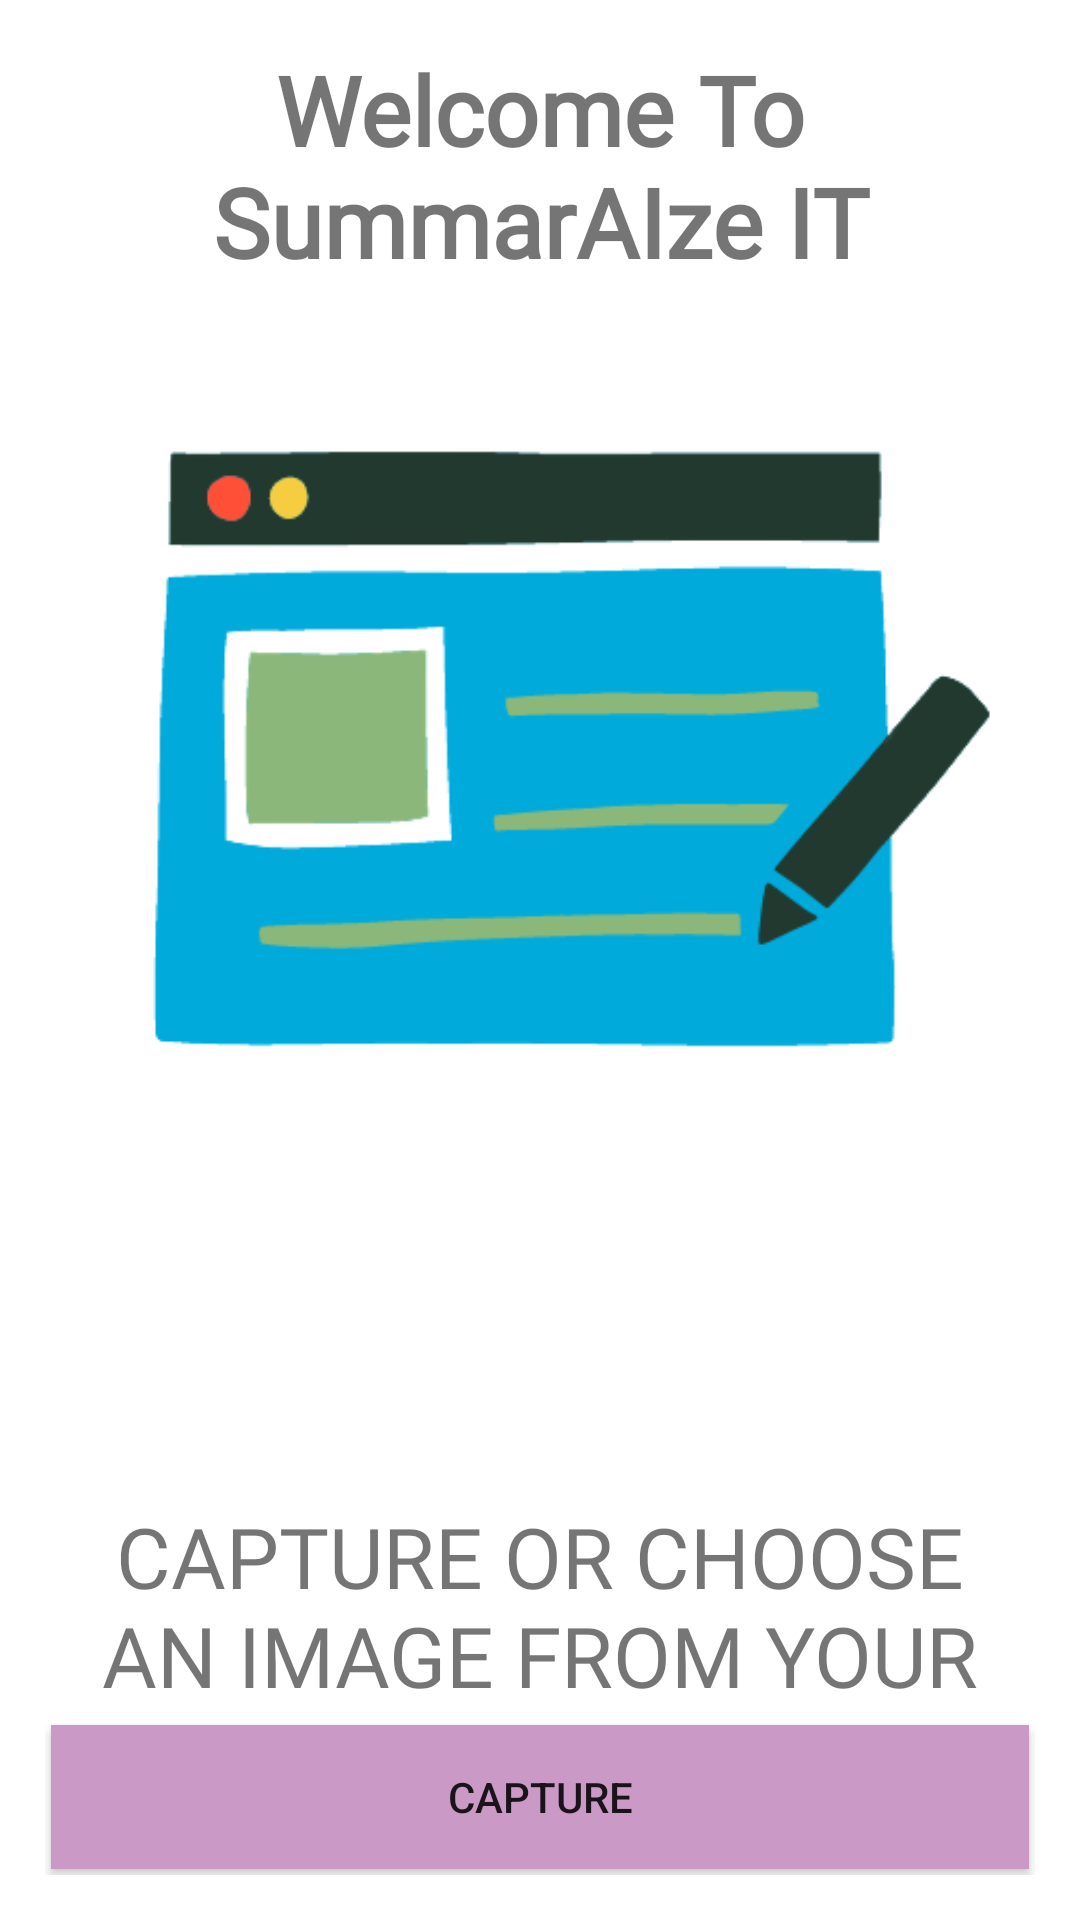

This screen was rendered from an Android layout file. Write that file and the resources it references.
<!-- AndroidManifest.xml: application theme Theme.SummarAIzeIT -->
<!-- res/layout/activity_main.xml -->
<?xml version="1.0" encoding="utf-8"?>
<RelativeLayout xmlns:android="http://schemas.android.com/apk/res/android"
    xmlns:app="http://schemas.android.com/apk/res-auto"
    xmlns:tools="http://schemas.android.com/tools"
    android:layout_width="match_parent"
    android:layout_height="match_parent"
    tools:context=".MainActivity">

    <TextView
        android:layout_width="match_parent"
        android:layout_height="wrap_content"
        android:layout_margin="15dp"
        android:fontFamily="@font/francois_one"
        android:text="Welcome To SummarAIze IT"
        android:textStyle="bold"
        android:gravity="center"
        android:textSize="32dp" />

    <ImageView
        android:id="@+id/pic"
        android:layout_width="match_parent"
        android:layout_height="wrap_content"
        android:src="@drawable/blog2" />

    <TextView
        android:layout_below="@+id/pic"
        android:layout_width="match_parent"
        android:layout_height="wrap_content"
        android:fontFamily="@font/francois_one"
        android:gravity="center"
        android:textSize="28dp"
        android:text="CAPTURE OR CHOOSE AN IMAGE FROM YOUR GALLERY"

        />

        <LinearLayout
            android:id="@+id/linear_holder"
            android:layout_width="match_parent"
            android:layout_height="wrap_content"
            android:layout_margin="15dp"
            android:layout_alignParentBottom="true">

            <Button
                android:id="@+id/button_capture"
                android:layout_width="0dp"
                android:layout_height="wrap_content"
                android:layout_margin="2dp"
                android:layout_weight="1"
                android:background="@color/lightpur"
                android:text="Capture" />

            <Button
                android:id="@+id/button_copy"
                android:visibility="gone"
                android:layout_width="0dp"
                android:background="@color/lightpur"
                android:layout_height="wrap_content"
                android:layout_margin="2dp"
                android:layout_weight="1"
                android:text="Copy Text" />


        </LinearLayout>



</RelativeLayout>
<!-- resources referenced by this layout -->
<resources>
  <color name="lightpur">#ca99c5</color>
  <!-- drawable blog2: png bitmap (drawable, 16056 bytes) -->
  <style name="Theme.SummarAIzeIT" parent="Theme.MaterialComponents.DayNight.DarkActionBar">
          
          <item name="colorPrimary">@color/darkpur</item>
          <item name="colorPrimaryVariant">@color/lightpur</item>
          <item name="colorOnPrimary">@color/white</item>
          
          <item name="colorSecondary">@color/teal_200</item>
          <item name="colorSecondaryVariant">@color/teal_700</item>
          <item name="colorOnSecondary">@color/black</item>
          
          <item name="android:statusBarColor" tools:targetApi="l">?attr/colorPrimaryVariant</item>
          
      </style>
  <color name="darkpur">#6c099b</color>
  <color name="white">#FFFFFFFF</color>
  <color name="teal_200">#FF03DAC5</color>
  <color name="teal_700">#FF018786</color>
  <color name="black">#FF000000</color>
</resources>
